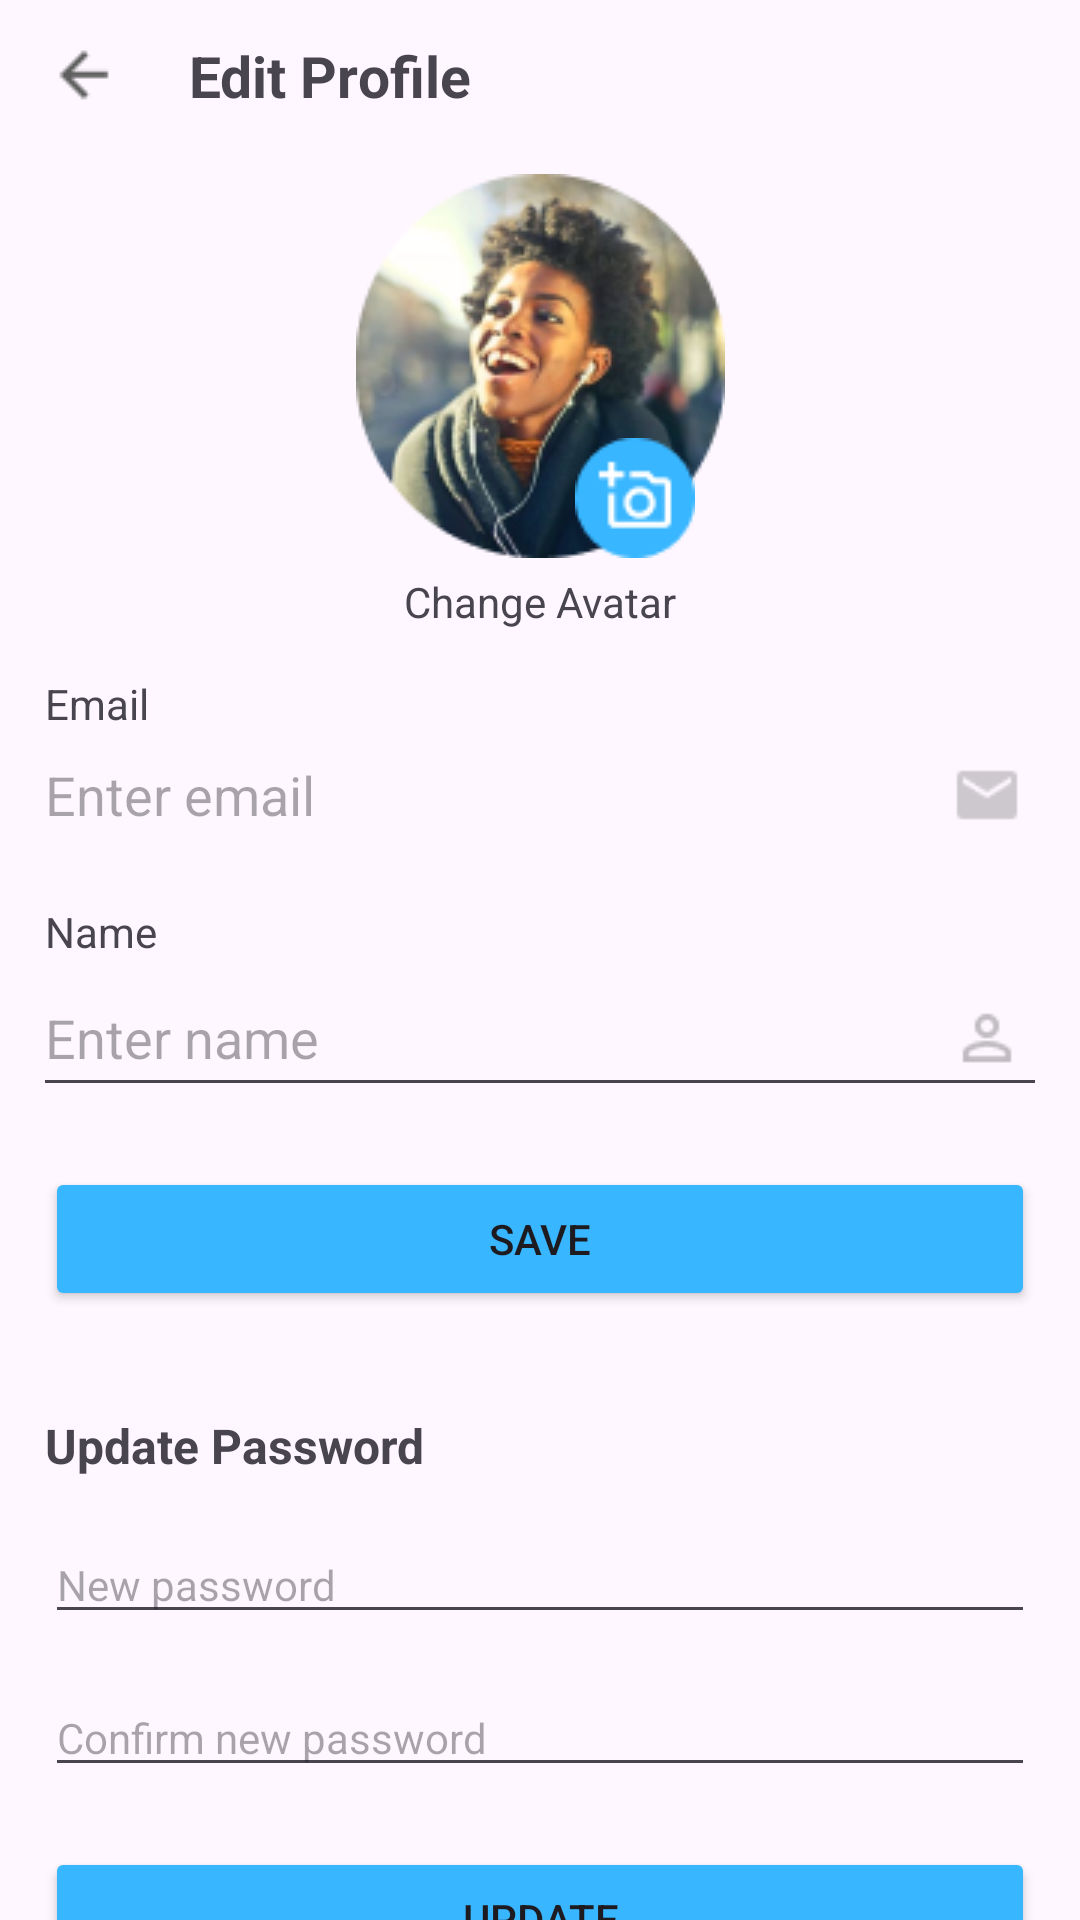

The Android layout XML behind this screen, and the referenced resources:
<!-- AndroidManifest.xml: application theme Base.Theme.AutoSMS -->
<!-- res/layout/edit_profile.xml -->
<?xml version="1.0" encoding="utf-8"?>
<androidx.constraintlayout.widget.ConstraintLayout xmlns:android="http://schemas.android.com/apk/res/android"
    xmlns:app="http://schemas.android.com/apk/res-auto"
    xmlns:tools="http://schemas.android.com/tools"
    android:layout_width="match_parent"
    android:layout_height="match_parent">

    <EditText
        android:id="@+id/editTextText11"
        android:layout_width="match_parent"
        android:layout_height="wrap_content"
        android:layout_marginStart="15dp"
        android:layout_marginTop="15dp"
        android:layout_marginEnd="15dp"
        android:drawableRight="@drawable/password"
        android:ems="10"
        android:hint="New password"
        android:inputType="text"
        android:textSize="14sp"
        app:layout_constraintEnd_toEndOf="parent"
        app:layout_constraintHorizontal_bias="0.0"
        app:layout_constraintStart_toStartOf="parent"
        app:layout_constraintTop_toBottomOf="@+id/title7" />

    <EditText
        android:id="@+id/editTextText12"
        android:layout_width="match_parent"
        android:layout_height="wrap_content"
        android:layout_marginStart="15dp"
        android:layout_marginTop="15dp"
        android:layout_marginEnd="15dp"
        android:drawableRight="@drawable/password"
        android:ems="10"
        android:hint="Confirm new password"
        android:inputType="text"
        android:textSize="14sp"
        app:layout_constraintEnd_toEndOf="parent"
        app:layout_constraintHorizontal_bias="1.0"
        app:layout_constraintStart_toStartOf="parent"
        app:layout_constraintTop_toBottomOf="@+id/editTextText11" />

    <TextView
        android:id="@+id/title7"
        android:layout_width="wrap_content"
        android:layout_height="wrap_content"
        android:layout_alignParentLeft="true"
        android:layout_alignParentTop="true"
        android:layout_alignParentRight="true"
        android:layout_alignParentBottom="true"
        android:layout_marginTop="35dp"
        android:gravity="top"
        android:lineSpacingExtra="2sp"
        android:text="Update Password"
        android:textSize="16sp"
        android:textStyle="bold"
        android:translationY="-1.11sp"
        app:layout_constraintStart_toStartOf="@+id/button6"
        app:layout_constraintTop_toBottomOf="@+id/button6" />

    <Button
        android:id="@+id/button6"
        android:layout_width="match_parent"
        android:layout_height="wrap_content"
        android:layout_marginStart="15dp"
        android:layout_marginTop="20dp"
        android:layout_marginEnd="15dp"
        android:backgroundTint="#38B6FF"
        android:text="SAVE"
        app:cornerRadius="5dp"
        app:iconPadding="0dp"
        app:layout_constraintEnd_toEndOf="parent"
        app:layout_constraintStart_toStartOf="parent"
        app:layout_constraintTop_toBottomOf="@+id/editTextText10" />

    <Button
        android:id="@+id/button8"
        android:layout_width="match_parent"
        android:layout_height="wrap_content"
        android:layout_marginStart="15dp"
        android:layout_marginTop="20dp"
        android:layout_marginEnd="15dp"
        android:backgroundTint="#38B6FF"
        android:text="UPDATE"
        app:cornerRadius="5dp"
        app:iconPadding="0dp"
        app:layout_constraintEnd_toEndOf="parent"
        app:layout_constraintHorizontal_bias="1.0"
        app:layout_constraintStart_toStartOf="parent"
        app:layout_constraintTop_toBottomOf="@+id/editTextText12" />

    <TextView
        android:id="@+id/textViewTitle3"
        android:layout_width="wrap_content"
        android:layout_height="wrap_content"
        android:layout_marginStart="15dp"
        android:text="Edit Profile"
        android:textSize="19sp"
        android:textStyle="bold"
        app:layout_constraintBottom_toBottomOf="@+id/imageView15"
        app:layout_constraintStart_toEndOf="@+id/imageView15"
        app:layout_constraintTop_toTopOf="@+id/imageView15" />

    <ImageView
        android:id="@+id/imageView15"
        android:layout_width="wrap_content"
        android:layout_height="wrap_content"
        android:layout_marginStart="8dp"
        android:layout_marginTop="5dp"
        app:layout_constraintStart_toStartOf="parent"
        app:layout_constraintTop_toTopOf="parent"
        app:srcCompat="@drawable/arrow_left" />

    <ImageView
        android:id="@+id/imageView17"
        android:layout_width="wrap_content"
        android:layout_height="wrap_content"
        android:layout_marginTop="20dp"
        app:layout_constraintEnd_toEndOf="parent"
        app:layout_constraintStart_toStartOf="parent"
        app:layout_constraintTop_toBottomOf="@+id/textViewTitle3"
        app:srcCompat="@drawable/avatar_bigger" />

    <EditText
        android:id="@+id/editTextText7"
        android:layout_width="match_parent"
        android:layout_height="wrap_content"
        android:layout_marginStart="15dp"
        android:layout_marginTop="5dp"
        android:layout_marginEnd="15dp"
        android:background="@null"
        android:drawableRight="@drawable/email"
        android:ems="10"
        android:hint="Enter email"
        android:inputType="text"
        android:selectAllOnFocus="false"
        android:singleLine="false"
        app:layout_constraintEnd_toEndOf="parent"
        app:layout_constraintStart_toStartOf="parent"
        app:layout_constraintTop_toBottomOf="@+id/textView11" />

    <EditText
        android:id="@+id/editTextText10"
        android:layout_width="match_parent"
        android:layout_height="wrap_content"
        android:layout_marginStart="11dp"
        android:layout_marginEnd="11dp"
        android:drawableRight="@drawable/user"
        android:ems="10"
        android:hint="Enter name"
        android:inputType="text"
        android:selectAllOnFocus="false"
        android:singleLine="false"
        app:layout_constraintEnd_toEndOf="parent"
        app:layout_constraintStart_toStartOf="parent"
        app:layout_constraintTop_toBottomOf="@+id/textView12" />

    <TextView
        android:id="@+id/textView10"
        android:layout_width="wrap_content"
        android:layout_height="wrap_content"
        android:layout_marginTop="5dp"
        android:text="Change Avatar"
        app:layout_constraintEnd_toEndOf="parent"
        app:layout_constraintStart_toStartOf="parent"
        app:layout_constraintTop_toBottomOf="@+id/imageView17" />

    <TextView
        android:id="@+id/textView11"
        android:layout_width="wrap_content"
        android:layout_height="wrap_content"
        android:layout_marginStart="15dp"
        android:layout_marginTop="15dp"
        android:text="Email"
        app:layout_constraintStart_toStartOf="parent"
        app:layout_constraintTop_toBottomOf="@+id/textView10" />

    <TextView
        android:id="@+id/textView12"
        android:layout_width="wrap_content"
        android:layout_height="wrap_content"
        android:layout_marginStart="15dp"
        android:layout_marginTop="20dp"
        android:text="Name"
        app:layout_constraintStart_toStartOf="parent"
        app:layout_constraintTop_toBottomOf="@+id/editTextText7" />

    <ImageView
        android:id="@+id/imageView18"
        android:layout_width="wrap_content"
        android:layout_height="wrap_content"
        android:layout_marginEnd="10dp"
        app:layout_constraintBottom_toBottomOf="@+id/imageView17"
        app:layout_constraintEnd_toEndOf="@+id/imageView17"
        app:srcCompat="@drawable/upload" />

</androidx.constraintlayout.widget.ConstraintLayout>
<!-- resources referenced by this layout -->
<resources>
  <!-- drawable arrow_left: png bitmap (drawable, 338 bytes) -->
  <!-- drawable avatar_bigger: png bitmap (drawable, 30105 bytes) -->
  <!-- drawable email: png bitmap (drawable, 476 bytes) -->
  <!-- drawable upload: png bitmap (drawable, 1210 bytes) -->
  <!-- drawable user: png bitmap (drawable, 561 bytes) -->
  <style name="Base.Theme.AutoSMS" parent="Theme.Material3.Light.NoActionBar">
          <item name="colorPrimary">#38B6FF</item>
      </style>
</resources>
